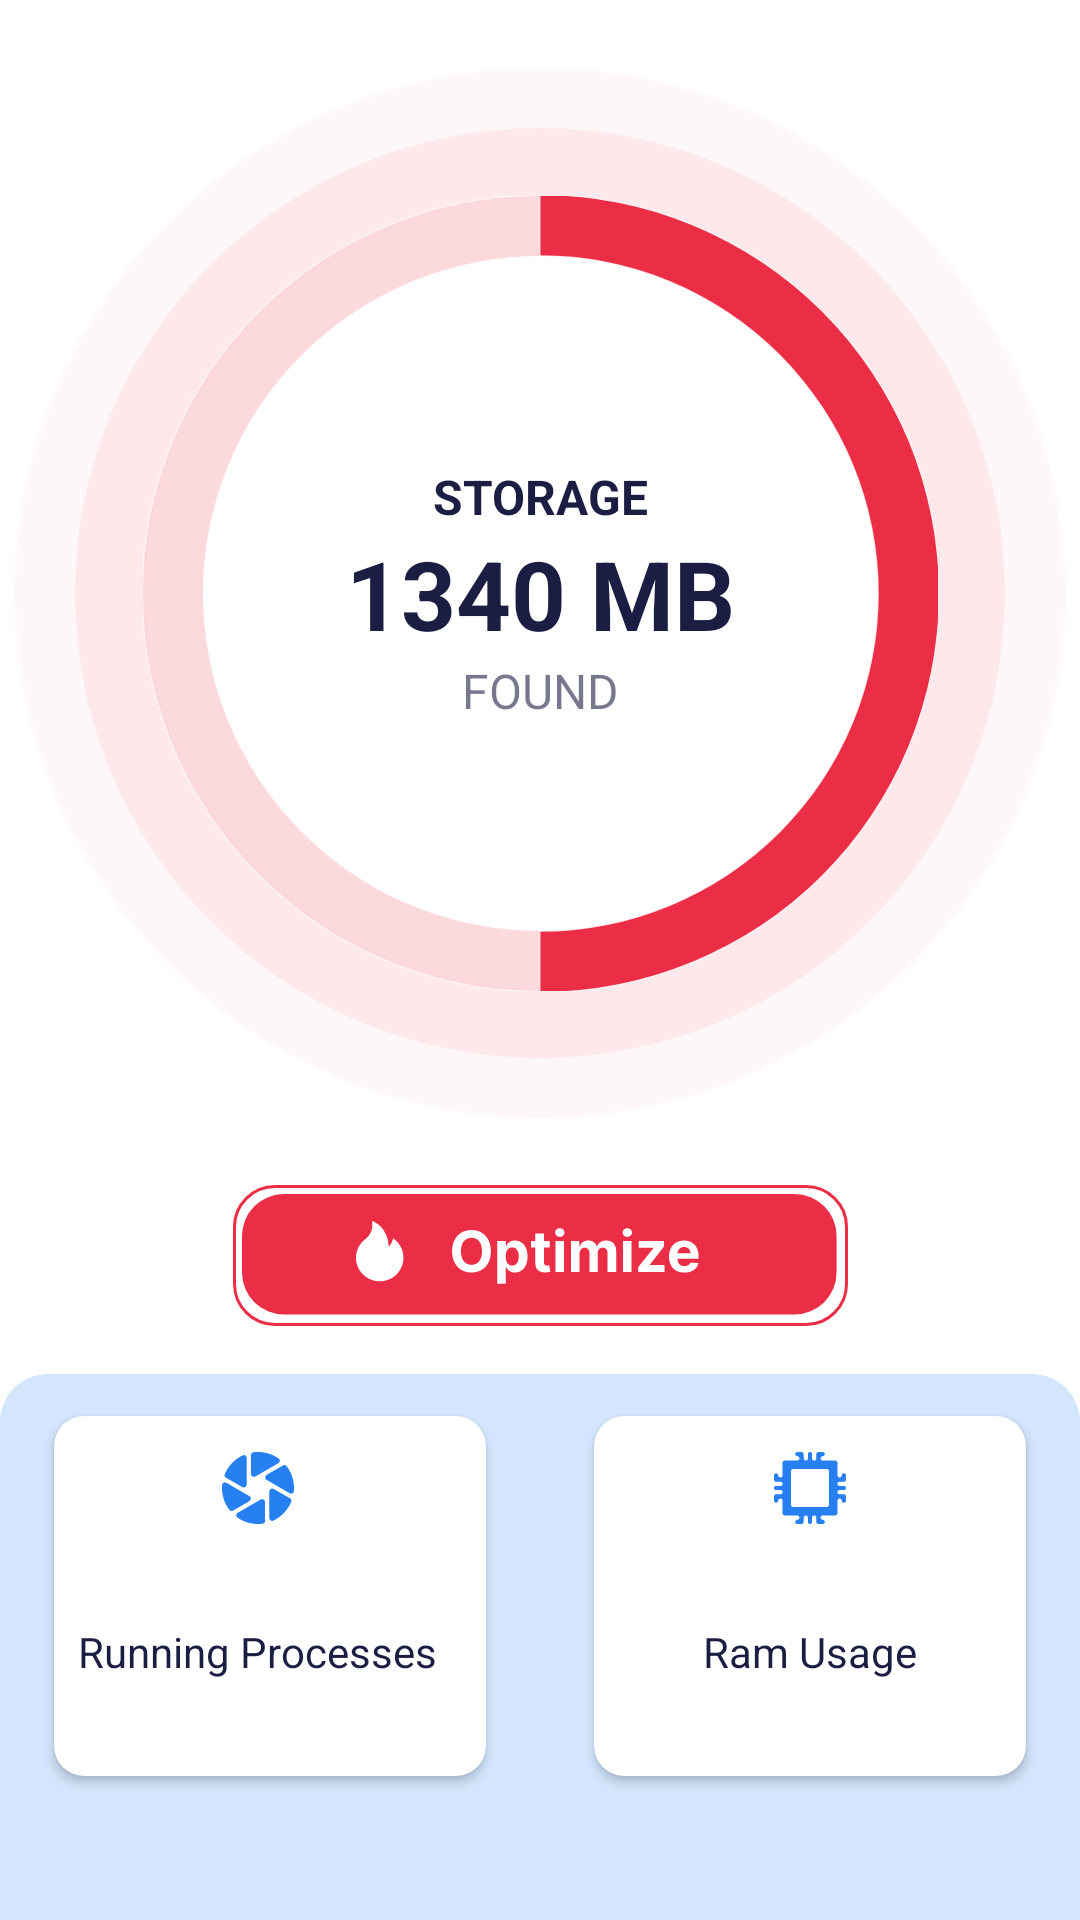

Android layout source for this screen:
<!-- AndroidManifest.xml: application theme Theme.MyCleaner -->
<!-- res/layout/fragment_charge.xml -->
<?xml version="1.0" encoding="utf-8"?>
<androidx.constraintlayout.widget.ConstraintLayout xmlns:android="http://schemas.android.com/apk/res/android"
    xmlns:app="http://schemas.android.com/apk/res-auto"
    xmlns:tools="http://schemas.android.com/tools"
    android:layout_width="match_parent"
    android:layout_height="match_parent"
    tools:context=".ui.ChargeFragment">


    <androidx.cardview.widget.CardView
        android:layout_width="wrap_content"
        android:layout_height="wrap_content"
        android:layout_marginBottom="48dp"
        app:cardCornerRadius="10dp"
        app:layout_constraintBottom_toBottomOf="parent"
        app:layout_constraintEnd_toEndOf="parent"
        app:layout_constraintStart_toStartOf="@+id/guideline3">

        <androidx.constraintlayout.widget.ConstraintLayout
            android:layout_width="144dp"
            android:layout_height="120dp"
            android:paddingStart="8dp"
            android:paddingTop="12dp"
            android:paddingEnd="8dp"
            android:paddingBottom="12dp">

            <ImageView
                android:id="@+id/imageView2"
                android:layout_width="wrap_content"
                android:layout_height="wrap_content"
                app:layout_constraintEnd_toEndOf="parent"
                app:layout_constraintStart_toStartOf="parent"
                app:layout_constraintTop_toTopOf="parent"
                app:srcCompat="@drawable/ic_ram_usage" />

            <TextView
                android:id="@+id/tvRamUsagePercent"
                android:layout_width="wrap_content"
                android:layout_height="wrap_content"
                android:layout_marginTop="4dp"
                android:textColor="@color/dark_blue"
                android:textSize="20sp"
                android:textStyle="bold"
                app:layout_constraintEnd_toEndOf="parent"
                app:layout_constraintStart_toStartOf="parent"
                app:layout_constraintTop_toBottomOf="@+id/imageView2"
                tools:text="57%" />

            <TextView
                android:id="@+id/textView5"
                android:layout_width="wrap_content"
                android:layout_height="wrap_content"
                android:layout_marginTop="2dp"
                android:text="Ram Usage"
                android:textColor="@color/dark_blue"
                app:layout_constraintEnd_toEndOf="parent"
                app:layout_constraintStart_toStartOf="parent"
                app:layout_constraintTop_toBottomOf="@+id/tvRamUsagePercent" />

            <TextView
                android:id="@+id/tvRamUsagePercent_"
                android:layout_width="wrap_content"
                android:layout_height="wrap_content"
                android:layout_marginTop="4dp"
                android:textColor="@color/dark_blue_alpha_06"
                android:textSize="12sp"
                app:layout_constraintEnd_toEndOf="parent"
                app:layout_constraintStart_toStartOf="parent"
                app:layout_constraintTop_toBottomOf="@+id/textView5"
                tools:text="1366 MB/1.85 GB" />
        </androidx.constraintlayout.widget.ConstraintLayout>
    </androidx.cardview.widget.CardView>

    <androidx.cardview.widget.CardView
        android:id="@+id/cardView"
        android:layout_width="144dp"
        android:layout_height="120dp"
        android:layout_marginBottom="48dp"
        app:cardCornerRadius="10dp"
        app:layout_constraintBottom_toBottomOf="parent"
        app:layout_constraintEnd_toStartOf="@+id/guideline3"
        app:layout_constraintStart_toStartOf="parent">

        <androidx.constraintlayout.widget.ConstraintLayout
            android:layout_width="wrap_content"
            android:layout_height="wrap_content"
            android:paddingStart="8dp"
            android:paddingTop="12dp"
            android:paddingEnd="8dp"
            android:paddingBottom="12dp">

            <ImageView
                android:id="@+id/imageView"
                android:layout_width="wrap_content"
                android:layout_height="wrap_content"
                app:layout_constraintEnd_toEndOf="parent"
                app:layout_constraintStart_toStartOf="parent"
                app:layout_constraintTop_toTopOf="parent"
                app:srcCompat="@drawable/ic_running_processes" />

            <TextView
                android:id="@+id/tvProcessUsage"
                android:layout_width="wrap_content"
                android:layout_height="wrap_content"
                android:layout_marginTop="4dp"
                android:textColor="@color/dark_blue"
                android:textSize="20sp"
                android:textStyle="bold"
                app:layout_constraintEnd_toEndOf="parent"
                app:layout_constraintStart_toStartOf="parent"
                app:layout_constraintTop_toBottomOf="@+id/imageView"
                tools:text="1340" />

            <TextView
                android:id="@+id/textView2"
                android:layout_width="wrap_content"
                android:layout_height="wrap_content"
                android:layout_marginTop="2dp"
                android:text="Running Processes"
                android:textColor="@color/dark_blue"
                app:layout_constraintEnd_toEndOf="parent"
                app:layout_constraintStart_toStartOf="parent"
                app:layout_constraintTop_toBottomOf="@+id/tvProcessUsage" />

            <TextView
                android:id="@+id/tvRamUsage_"
                android:layout_width="wrap_content"
                android:layout_height="wrap_content"
                android:layout_marginTop="4dp"
                android:textColor="@color/dark_blue_alpha_06"
                android:textSize="12sp"
                app:layout_constraintEnd_toEndOf="parent"
                app:layout_constraintStart_toStartOf="parent"
                app:layout_constraintTop_toBottomOf="@+id/textView2"
                tools:text="1366 MB/1.85 GB" />
        </androidx.constraintlayout.widget.ConstraintLayout>
    </androidx.cardview.widget.CardView>

    <androidx.constraintlayout.widget.Guideline
        android:id="@+id/guideline3"
        android:layout_width="wrap_content"
        android:layout_height="wrap_content"
        android:orientation="vertical"
        app:layout_constraintGuide_percent="0.5" />

    <View
        android:id="@+id/view"
        android:layout_width="match_parent"
        android:layout_height="182dp"
        android:background="@drawable/bottom_bg"
        app:layout_constraintBottom_toBottomOf="parent" />

    <ImageView
        android:id="@+id/bOptimize"
        android:layout_width="wrap_content"
        android:layout_height="wrap_content"
        android:layout_marginBottom="16dp"
        android:background="?attr/selectableItemBackgroundBorderless"
        android:clickable="true"
        android:focusable="true"
        android:src="@drawable/ic_button_optimize"
        app:layout_constraintBottom_toTopOf="@+id/view"
        app:layout_constraintEnd_toEndOf="parent"
        app:layout_constraintStart_toStartOf="parent" />

    <ImageView
        android:id="@+id/imOptH"
        android:layout_width="wrap_content"
        android:layout_height="wrap_content"
        android:src="@drawable/im_opt_h"
        app:layout_constraintBottom_toTopOf="@+id/bOptimize"
        app:layout_constraintEnd_toEndOf="parent"
        app:layout_constraintStart_toStartOf="parent"
        app:layout_constraintTop_toTopOf="parent" />

    <ImageView
        android:id="@+id/imOptM"
        android:layout_width="wrap_content"
        android:layout_height="wrap_content"
        android:src="@drawable/ic_opt_m"
        app:layout_constraintBottom_toBottomOf="@+id/imOptH"
        app:layout_constraintEnd_toEndOf="@+id/imOptH"
        app:layout_constraintStart_toStartOf="@+id/imOptH"
        app:layout_constraintTop_toTopOf="@+id/imOptH" />

    <ImageView
        android:id="@+id/imOptL"
        android:layout_width="wrap_content"
        android:layout_height="wrap_content"
        android:src="@drawable/im_opt_l"
        app:layout_constraintBottom_toBottomOf="@+id/imOptM"
        app:layout_constraintEnd_toEndOf="@+id/imOptM"
        app:layout_constraintStart_toStartOf="@+id/imOptM"
        app:layout_constraintTop_toTopOf="@+id/imOptM" />


    <ProgressBar
        android:id="@+id/pbStorage"
        style="@style/Widget.AppCompat.ProgressBar.Horizontal"
        android:layout_width="0dp"
        android:layout_height="0dp"
        android:max="100"
        android:progress="50"
        android:progressDrawable="@drawable/circular_pb"
        app:layout_constraintBottom_toBottomOf="@+id/imOptL"
        app:layout_constraintEnd_toEndOf="@+id/imOptL"
        app:layout_constraintHorizontal_bias="0.0"
        app:layout_constraintStart_toStartOf="@+id/imOptL"
        app:layout_constraintTop_toTopOf="@+id/imOptL"
        app:layout_constraintVertical_bias="0.0" />

    <TextView
        android:id="@+id/tvStorage"
        android:layout_width="wrap_content"
        android:layout_height="wrap_content"
        android:text="1340 MB"
        android:textColor="@color/dark_blue"
        android:textSize="32sp"
        android:textStyle="bold"
        app:layout_constraintBottom_toBottomOf="@+id/imOptL"
        app:layout_constraintEnd_toEndOf="@+id/imOptL"
        app:layout_constraintStart_toStartOf="@+id/imOptL"
        app:layout_constraintTop_toTopOf="@+id/imOptL" />

    <TextView
        android:id="@+id/textView9"
        android:layout_width="wrap_content"
        android:layout_height="wrap_content"
        android:text="Storage"
        android:textStyle="bold"
        android:textAllCaps="true"
        android:textColor="@color/dark_blue"
        android:textSize="16sp"
        app:layout_constraintBottom_toTopOf="@+id/tvStorage"
        app:layout_constraintEnd_toEndOf="@+id/tvStorage"
        app:layout_constraintStart_toStartOf="@+id/tvStorage" />

    <TextView
        android:id="@+id/textView10"
        android:layout_width="wrap_content"
        android:layout_height="wrap_content"
        android:text="Found"
        android:textAllCaps="true"
        android:textColor="@color/dark_blue_alpha_06"
        android:textSize="16sp"
        app:layout_constraintEnd_toEndOf="@+id/tvStorage"
        app:layout_constraintStart_toStartOf="@+id/tvStorage"
        app:layout_constraintTop_toBottomOf="@+id/tvStorage" />

</androidx.constraintlayout.widget.ConstraintLayout>
<!-- resources referenced by this layout -->
<resources>
  <color name="dark_blue">#1C1D43</color>
  <color name="dark_blue_alpha_06">#991C1D43</color>
  <!-- drawable bottom_bg (drawable) -->
  <?xml version="1.0" encoding="utf-8"?>
  <shape xmlns:android="http://schemas.android.com/apk/res/android">
  
      <solid android:color="#332680F2"/>
      <corners android:topRightRadius="16dp"
          android:topLeftRadius="16dp"/>
  
  </shape>
  <!-- drawable circular_pb (drawable) -->
  <?xml version="1.0" encoding="utf-8"?>
  <layer-list xmlns:android="http://schemas.android.com/apk/res/android">
      <item android:id="@android:id/background">
          <shape android:shape="oval">
              <stroke
                  android:width="20dp"
                  android:color="@color/red_alpha_18" />
          </shape>
      </item>
      <item android:id="@android:id/progress">
          <rotate
              android:fromDegrees="270"
              android:pivotX="50%"
              android:pivotY="50%"
              android:toDegrees="270">
              <shape
                  android:innerRadiusRatio="2.35"
                  android:shape="ring"
                  android:thickness="20dp"
                  android:thicknessRatio="25.0">
                  <solid android:color="@color/red" />
              </shape>
          </rotate>
      </item>
  </layer-list>
  <!-- drawable ic_button_optimize: vector/xml drawable (drawable, 4459 chars, omitted) -->
  <!-- drawable ic_opt_m (drawable) -->
  <vector xmlns:android="http://schemas.android.com/apk/res/android"
      android:width="310dp"
      android:height="310dp"
      android:viewportWidth="310"
      android:viewportHeight="310">
    <path
        android:pathData="M155,155m-155,0a155,155 0,1 1,310 0a155,155 0,1 1,-310 0"
        android:strokeAlpha="0.07"
        android:fillColor="#EB2E46"
        android:fillAlpha="0.07"/>
  </vector>
  <!-- drawable ic_ram_usage: vector/xml drawable (drawable, 4072 chars, omitted) -->
  <!-- drawable ic_running_processes: vector/xml drawable (drawable, 2052 chars, omitted) -->
  <!-- drawable im_opt_h: png bitmap (drawable, 5422 bytes) -->
  <!-- drawable im_opt_l: png bitmap (drawable, 3780 bytes) -->
  <style name="Theme.MyCleaner" parent="Theme.MaterialComponents.Light.NoActionBar">
          
          <item name="colorPrimary">@color/white</item>
          <item name="colorPrimaryVariant">@color/blue</item>
          <item name="colorOnPrimary">@color/white</item>
          
          <item name="colorSecondary">@color/red</item>
          <item name="colorSecondaryVariant">@color/teal_700</item>
          <item name="colorOnSecondary">@color/black</item>
          
          <item name="android:statusBarColor" tools:targetApi="l">?attr/colorPrimaryVariant</item>
          
      </style>
  <color name="red_alpha_18">#2EEB2E46</color>
  <color name="red">#EB2E46</color>
  <color name="white">#FFFFFFFF</color>
  <color name="blue">#2680F2</color>
  <color name="teal_700">#FF018786</color>
  <color name="black">#FF000000</color>
</resources>
